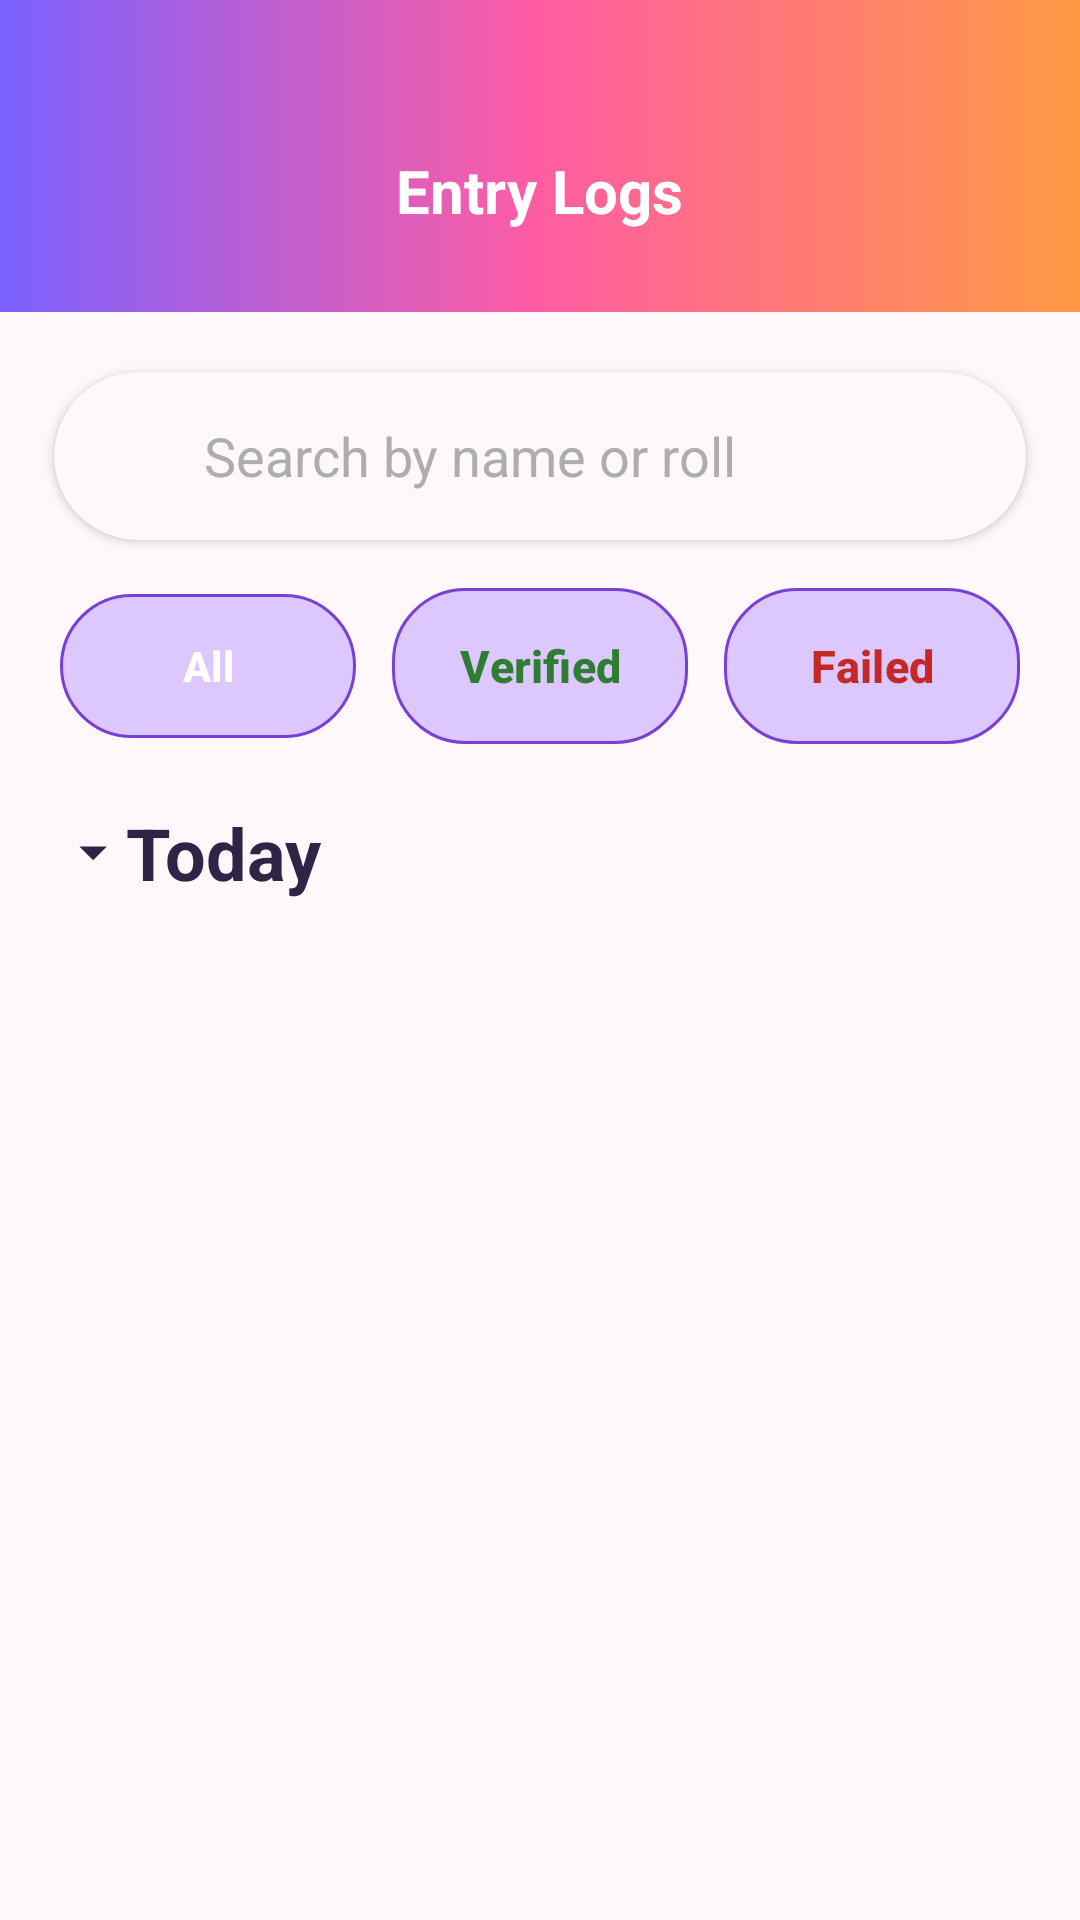

Write the Android layout XML for this screen, with the resource values it uses.
<!-- AndroidManifest.xml: application theme Theme.CampusEventPassSystem -->
<!-- res/layout/activity_event_entry_logs.xml -->
<?xml version="1.0" encoding="utf-8"?>
<androidx.constraintlayout.widget.ConstraintLayout
    xmlns:android="http://schemas.android.com/apk/res/android"
    xmlns:app="http://schemas.android.com/apk/res-auto"
    xmlns:tools="http://schemas.android.com/tools"

    android:id="@+id/main"
    android:layout_width="match_parent"
    android:layout_height="match_parent"
    android:background="#FEF8FB"
    tools:context=".ui.event.EventEntryLogsActivity">

    

    <FrameLayout
        android:id="@+id/topBar"
        android:layout_width="0dp"
        android:layout_height="104dp"
        android:background="@drawable/gradient_primary"
        app:layout_constraintTop_toTopOf="parent"
        app:layout_constraintStart_toStartOf="parent"
        app:layout_constraintEnd_toEndOf="parent">

        <ImageView
            android:id="@+id/btnBack"
            android:layout_width="42dp"
            android:layout_height="42dp"
            android:layout_marginStart="16dp"
            android:layout_marginTop="42dp"
            android:padding="6dp"
            android:src="@drawable/baseline_arrow_back_24"
            app:tint="@android:color/white"/>

        

        <TextView
            android:layout_width="wrap_content"
            android:layout_height="wrap_content"
            android:layout_gravity="top|center_horizontal"
            android:layout_marginTop="50dp"
            android:text="@string/entry_logs"
            android:textColor="@android:color/white"
            android:textSize="20sp"
            android:textStyle="bold"/>

    </FrameLayout>

    

    <androidx.cardview.widget.CardView
        android:id="@+id/searchCard"
        android:layout_width="0dp"
        android:layout_height="56dp"
        android:layout_marginStart="18dp"
        android:layout_marginTop="20dp"
        android:layout_marginEnd="18dp"
        app:cardBackgroundColor="#FEF8FB"
        app:cardCornerRadius="28dp"
        app:cardElevation="2dp"
        app:layout_constraintTop_toBottomOf="@id/topBar"
        app:layout_constraintStart_toStartOf="parent"
        app:layout_constraintEnd_toEndOf="parent">

        <LinearLayout
            android:layout_width="match_parent"
            android:layout_height="match_parent"
            android:gravity="center_vertical"
            android:orientation="horizontal"
            android:paddingHorizontal="16dp">

            <ImageView
                android:layout_width="22dp"
                android:layout_height="22dp"
                android:src="@drawable/baseline_search_24"
                app:tint="#777777"/>

            <EditText
                android:id="@+id/etSearch"
                android:layout_width="0dp"
                android:layout_height="wrap_content"
                android:layout_weight="1"
                android:background="@null"
                android:hint="@string/search_name_roll"
                android:inputType="text"
                android:paddingHorizontal="12dp"
                android:textColor="#333333"
                android:textColorHint="#ADADAD"/>

            <ImageButton
                android:id="@+id/btnFilter"
                android:layout_width="40dp"
                android:layout_height="40dp"
                android:background="@android:color/transparent"
                android:src="@drawable/baseline_filter_24"
                app:tint="#7A3FD4"/>

        </LinearLayout>

    </androidx.cardview.widget.CardView>

    

    <LinearLayout
        android:id="@+id/layoutFilters"
        android:layout_width="0dp"
        android:layout_height="wrap_content"
        android:layout_marginTop="16dp"
        android:layout_marginHorizontal="20dp"
        android:gravity="center"
        android:orientation="horizontal"
        app:layout_constraintTop_toBottomOf="@id/searchCard"
        app:layout_constraintStart_toStartOf="parent"
        app:layout_constraintEnd_toEndOf="parent">

        

        <com.google.android.material.button.MaterialButton
            android:id="@+id/btnAll"
            android:layout_width="0dp"
            android:layout_height="48dp"
            android:layout_weight="1"
            android:layout_marginEnd="8dp"
            android:background="@drawable/filter_chip"
            app:backgroundTint="@null"
            android:text="@string/filter_all"
            android:textAllCaps="false"
            android:textColor="@android:color/white"
            android:textStyle="bold"/>

        

        <com.google.android.material.button.MaterialButton
            android:id="@+id/btnVerified"
            android:layout_width="0dp"
            android:layout_height="52dp"
            android:layout_weight="1"
            android:layout_marginHorizontal="4dp"
            android:minWidth="0dp"
            android:paddingHorizontal="10dp"
            android:background="@drawable/filter_chip"
            app:backgroundTint="@null"
            android:text="@string/filter_verified"
            android:textAllCaps="false"
            android:textColor="#2E7D32"
            android:textStyle="bold"
            android:textSize="15sp"/>

        

        <com.google.android.material.button.MaterialButton
            android:id="@+id/btnFailed"
            android:layout_width="0dp"
            android:layout_height="52dp"
            android:layout_weight="1"
            android:layout_marginStart="8dp"
            android:minWidth="0dp"
            android:paddingHorizontal="10dp"
            android:background="@drawable/filter_chip"
            app:backgroundTint="@null"
            android:text="@string/filter_failed"
            android:textAllCaps="false"
            android:textColor="#C62828"
            android:textStyle="bold"
            android:textSize="15sp"/>

    </LinearLayout>

    

    <LinearLayout
        android:id="@+id/headerToday"
        android:layout_width="0dp"
        android:layout_height="wrap_content"
        android:layout_marginTop="20dp"
        android:layout_marginHorizontal="20dp"
        android:gravity="center_vertical"
        android:orientation="horizontal"

        app:layout_constraintTop_toBottomOf="@id/layoutFilters"
        app:layout_constraintStart_toStartOf="parent"
        app:layout_constraintEnd_toEndOf="parent">

        <LinearLayout
            android:id="@+id/layoutToday"
            android:layout_width="0dp"
            android:layout_height="wrap_content"
            android:layout_weight="1"
            android:gravity="center_vertical"
            android:orientation="horizontal">

            <ImageView
                android:id="@+id/imgTodayArrow"
                android:layout_width="22dp"
                android:layout_height="22dp"
                android:src="@drawable/baseline_keyboard_arrow_down_24"/>

            <TextView
                android:id="@+id/tvToday"
                android:layout_width="wrap_content"
                android:layout_height="wrap_content"
                android:text="@string/today"
                android:textColor="#2F2346"
                android:textSize="24sp"
                android:textStyle="bold"/>

        </LinearLayout>

        

        <TextView
            android:id="@+id/tvEntryCount"
            android:layout_width="wrap_content"
            android:layout_height="wrap_content"
            android:textSize="18sp"
            android:textColor="#565656"
            tools:text="@string/entries"
            android:text=""/>

    </LinearLayout>

    

    <androidx.recyclerview.widget.RecyclerView
        android:id="@+id/rvEntryLogs"
        android:layout_width="0dp"
        android:layout_height="0dp"
        android:layout_marginTop="12dp"
        android:layout_marginHorizontal="20dp"
        android:clipToPadding="false"
        android:paddingBottom="20dp"
        tools:listitem="@layout/item_entry_log"
        app:layout_constraintTop_toBottomOf="@id/headerToday"
        app:layout_constraintBottom_toBottomOf="parent"
        app:layout_constraintStart_toStartOf="parent"
        app:layout_constraintEnd_toEndOf="parent"/>

    

    <LinearLayout
        android:id="@+id/layoutEmpty"
        android:layout_width="wrap_content"
        android:layout_height="wrap_content"
        android:gravity="center"
        android:orientation="vertical"
        android:visibility="gone"
        app:layout_constraintTop_toBottomOf="@id/headerToday"
        app:layout_constraintBottom_toBottomOf="parent"
        app:layout_constraintStart_toStartOf="parent"
        app:layout_constraintEnd_toEndOf="parent">

        <ImageView
            android:layout_width="90dp"
            android:layout_height="90dp"
            android:src="@drawable/baseline_history_24"
            app:tint="#B8A7E3"/>

        <TextView
            android:layout_width="wrap_content"
            android:layout_height="wrap_content"
            android:layout_marginTop="16dp"
            android:text="@string/no_entry_logs"
            android:textColor="#4A3A73"
            android:textSize="22sp"
            android:textStyle="bold"/>

        <TextView
            android:layout_width="wrap_content"
            android:layout_height="wrap_content"
            android:layout_marginTop="6dp"
            android:text="@string/logs_will_appear"
            android:textAlignment="center"
            android:textColor="#777777"
            android:textSize="15sp"/>

    </LinearLayout>

</androidx.constraintlayout.widget.ConstraintLayout>
<!-- res/layout/item_entry_log.xml (included above) -->
<?xml version="1.0" encoding="utf-8"?>
<androidx.cardview.widget.CardView xmlns:android="http://schemas.android.com/apk/res/android"
    xmlns:app="http://schemas.android.com/apk/res-auto"
    android:layout_width="match_parent"
    android:layout_height="wrap_content"
    xmlns:tools="http://schemas.android.com/tools"
    android:layout_marginHorizontal="6dp"
    android:layout_marginVertical="8dp"
    app:cardCornerRadius="18dp"
    app:cardElevation="4dp"
    app:cardBackgroundColor="@android:color/white">

    <LinearLayout
        android:layout_width="match_parent"
        android:layout_height="wrap_content"
        android:minHeight="110dp"
        android:orientation="horizontal"
        android:padding="20dp">

        

        <TextView
            android:id="@+id/tvAvatar"
            android:layout_width="52dp"
            android:layout_height="52dp"
            android:background="@drawable/circle_avatar"
            android:gravity="center"
            android:textColor="#1B5E20"
            android:textSize="20sp"
            android:textStyle="bold"
            tools:text="@string/sample_initials" />

        

        <LinearLayout
            android:layout_width="0dp"
            android:layout_height="wrap_content"
            android:layout_marginStart="14dp"
            android:layout_weight="1"
            android:orientation="vertical">

            <TextView
                android:id="@+id/tvStudentName"
                android:layout_width="match_parent"
                android:layout_height="wrap_content"
                android:maxLines="2"
                android:ellipsize="end"
                android:textColor="#2F2346"
                android:textSize="20sp"
                android:textStyle="bold"
                tools:text="@string/student_name" />

            <TextView
                android:id="@+id/tvRoll"
                android:layout_width="match_parent"
                android:layout_height="wrap_content"
                android:layout_marginTop="2dp"
                android:textColor="#666666"
                android:textSize="15sp"
                tools:text="@string/roll_number_format" />

        </LinearLayout>

        

        <LinearLayout
            android:layout_width="wrap_content"
            android:layout_height="match_parent"
            android:gravity="end"
            android:orientation="vertical">

            <TextView
                android:id="@+id/tvTime"
                android:layout_width="wrap_content"
                android:layout_height="wrap_content"
                android:textColor="#555555"
                android:textSize="15sp"
                tools:text="@string/time" />

            

            <TextView
                android:id="@+id/tvStatus"
                android:layout_width="wrap_content"
                android:layout_height="wrap_content"
                android:layout_marginTop="12dp"
                android:background="@drawable/status_verified_bg"
                android:paddingHorizontal="14dp"
                android:paddingVertical="6dp"
                android:textColor="@android:color/white"
                android:textSize="13sp"
                android:textStyle="bold"
                tools:text="@string/verified" />

        </LinearLayout>

    </LinearLayout>

</androidx.cardview.widget.CardView>
<!-- resources referenced by this layout -->
<resources>
  <!-- drawable baseline_history_24 (drawable) -->
  <vector xmlns:android="http://schemas.android.com/apk/res/android"
      android:width="24dp"
      android:height="24dp"
      android:viewportWidth="24"
      android:viewportHeight="24">
  
      <path
          android:fillColor="#B8A7E3"
          android:pathData="M13,3a9,9 0 1,0 8.95,10h-2.02A7,7 0 1,1 13,5v4l5,-5 -5,-5v4z"/>
  
  </vector>
  <!-- drawable baseline_keyboard_arrow_down_24 (drawable) -->
  <vector xmlns:android="http://schemas.android.com/apk/res/android"
      android:width="24dp"
      android:height="24dp"
      android:viewportWidth="24"
      android:viewportHeight="24">
  
      <path
          android:fillColor="#2F2346"
          android:pathData="M7,10l5,5 5,-5z"/>
  
  </vector>
  <!-- drawable circle_avatar (drawable) -->
  <?xml version="1.0" encoding="utf-8"?>
  <shape xmlns:android="http://schemas.android.com/apk/res/android"
      android:shape="oval">
  
      <solid android:color="#CDEFD9"/>
      <gradient
          android:startColor="#8E54E9"
          android:endColor="#F857A6"
          android:angle="45"/>
  
  </shape>
  <!-- drawable filter_chip (drawable) -->
  <?xml version="1.0" encoding="utf-8"?>
  <shape xmlns:android="http://schemas.android.com/apk/res/android">
  
      <solid android:color="#DCC8FF"/>
  
      <corners android:radius="24dp"/>
  
      <stroke
          android:width="1dp"
          android:color="#7A3FD4"/>
  
  </shape>
  <!-- drawable gradient_primary (drawable) -->
  <?xml version="1.0" encoding="utf-8"?>
  <shape xmlns:android="http://schemas.android.com/apk/res/android">
  
      <gradient
          android:startColor="@color/primary_purple"
          android:centerColor="@color/primary_pink"
          android:endColor="@color/primary_orange"
          android:angle="0"/>
  
  </shape>
  <!-- drawable status_verified_bg (drawable) -->
  <?xml version="1.0" encoding="utf-8"?>
  <shape xmlns:android="http://schemas.android.com/apk/res/android">
  
      <solid android:color="#43A047"/>
  
      <corners android:radius="20dp"/>
  
  </shape>
  <string name="entries">%1$d Entries</string>
  <string name="entry_logs">Entry Logs</string>
  <string name="filter_all">All</string>
  <string name="filter_failed">Failed</string>
  <string name="filter_verified">Verified</string>
  <string name="logs_will_appear">Logs will appear after students scan their QR passes.</string>
  <string name="no_entry_logs">No Entry Logs</string>
  <string name="roll_number_format">Roll : %1$s</string>
  <string name="sample_initials">SN</string>
  <string name="search_name_roll">Search by name or roll</string>
  <string name="student_name">Student Name</string>
  <string name="time">Time</string>
  <string name="today">Today</string>
  <string name="verified">Verified</string>
  <style name="Theme.CampusEventPassSystem" parent="Base.Theme.CampusEventPassSystem" />
  <color name="primary_purple">#7B61FF</color>
  <color name="primary_pink">#FF5DA2</color>
  <color name="primary_orange">#FF9A44</color>
  <style name="Base.Theme.CampusEventPassSystem" parent="Theme.Material3.DayNight.NoActionBar">
  
          <item name="android:statusBarColor">@color/primary_purple</item>
  
          <item name="android:navigationBarColor">@color/primary_purple</item>
  
          <item name="android:windowLightStatusBar">false</item>
  
          <item name="popupMenuStyle">@style/PopupMenuStyle</item>
  
      </style>
  <style name="PopupMenuStyle" parent="Widget.AppCompat.PopupMenu">
          <item name="android:popupBackground">@drawable/popup_bg</item>
      </style>
  <!-- drawable popup_bg (drawable) -->
  <shape xmlns:android="http://schemas.android.com/apk/res/android">
  
      <solid android:color="#FEF8FB"/>
  
      <corners android:radius="18dp"/>
  
  </shape>
</resources>
